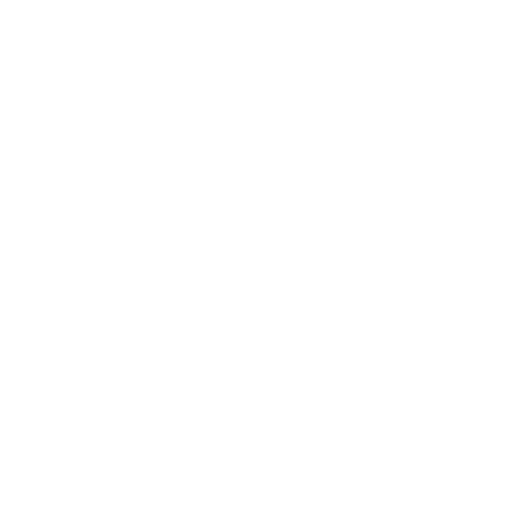
t = 0.00 s
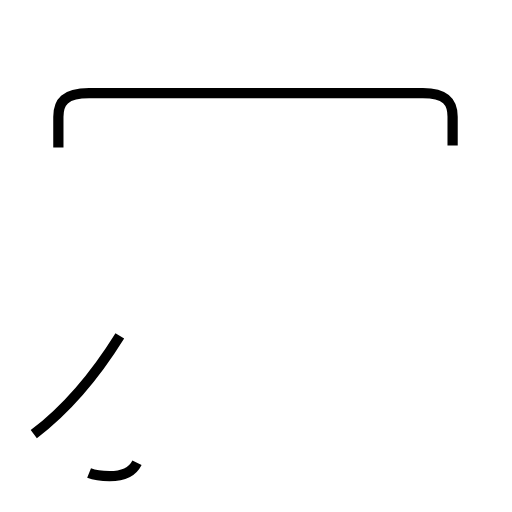
t = 1.95 s
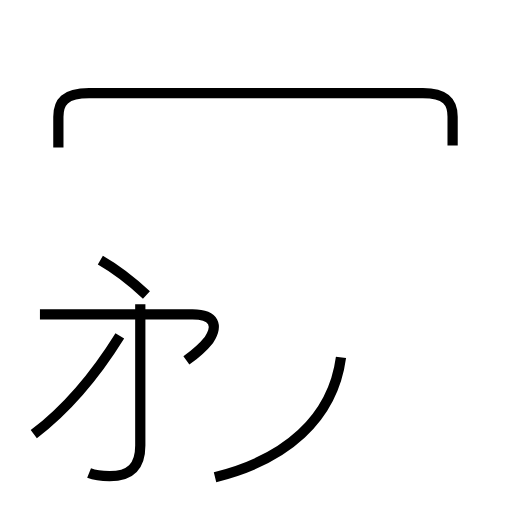
t = 3.79 s
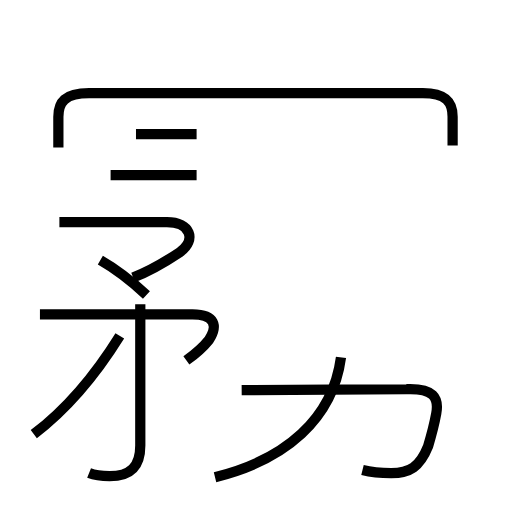
t = 5.78 s
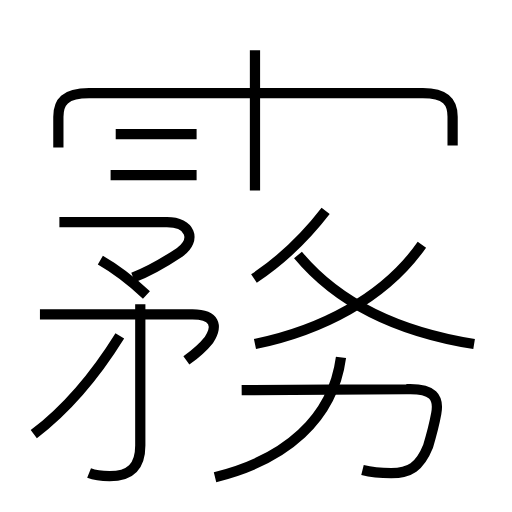
t = 7.72 s
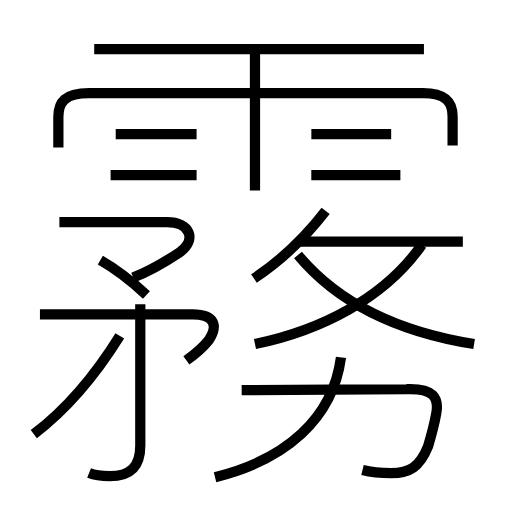
t = 9.66 s

The animated SVG that drew these frames (rendered in a browser with its animation timeline set to each time). Animation: 18 SMIL elements (animate=18); one cycle of 9.66 s.

<?xml version='1.0' encoding='utf-8'?>
<svg viewBox="0.0 -6.0 50.0 50.0" version="1.1" xmlns="http://www.w3.org/2000/svg"><rect x="-1000" y="-1000" width="2000" height="2000" stroke="white" fill="white" /><g style="fill:none;stroke:#000000;stroke-width:1"><path d="M 44.2 -29.8 L 44.2 -32.6 C 44.2 -34.0 43.6 -34.9 41.3 -34.9 L 8.7 -34.9 C 6.3 -34.9 5.7 -34.0 5.7 -32.6 L 5.7 -29.6 " transform="translate(0.0 38.0)" stroke-dasharray="47.047428076249396" stroke-dashoffset="47.047428076249396"><animate attributeName="stroke-dashoffset" from="47.047428076249396" to="0" dur="1.411422842287482s" begin="0s" fill="freeze" /></path><path d="M 3.3 -1.6 C 6.6 -4.1 9.4 -7.5 11.7 -11.2 " transform="translate(0.0 38.0)" stroke-dasharray="12.826766409736651" stroke-dashoffset="12.826766409736651"><animate attributeName="stroke-dashoffset" from="12.826766409736651" to="0" dur="0.3848029922920995s" begin="1.411422842287482s" fill="freeze" /></path><path d="M 8.7 2.2 C 9.2 2.4 9.9 2.5 10.7 2.5 C 12.7 2.5 13.7 1.6 13.7 -0.5 L 13.7 -14.3 " transform="translate(0.0 38.0)" stroke-dasharray="20.727502895941047" stroke-dashoffset="20.727502895941047"><animate attributeName="stroke-dashoffset" from="20.727502895941047" to="0" dur="0.6218250868782313s" begin="1.7962258345795814s" fill="freeze" /></path><path d="M 18.2 -8.8 C 18.9 -9.3 19.6 -9.8 20.4 -10.8 C 21.3 -12.2 21.0 -13.3 18.8 -13.3 L 3.9 -13.3 " transform="translate(0.0 38.0)" stroke-dasharray="21.97014136336402" stroke-dashoffset="21.97014136336402"><animate attributeName="stroke-dashoffset" from="21.97014136336402" to="0" dur="0.6591042409009206s" begin="2.4180509214578128s" fill="freeze" /></path><path d="M 14.3 -15.2 C 12.9 -16.5 11.2 -17.8 9.8 -18.6 " transform="translate(0.0 38.0)" stroke-dasharray="5.650981796250597" stroke-dashoffset="5.650981796250597"><animate attributeName="stroke-dashoffset" from="5.650981796250597" to="0" dur="0.1695294538875179s" begin="3.0771551623587334s" fill="freeze" /></path><path d="M 21.0 2.6 C 27.9 0.9 32.5 -3.1 33.3 -9.1 " transform="translate(0.0 38.0)" stroke-dasharray="18.121235050221532" stroke-dashoffset="18.121235050221532"><animate attributeName="stroke-dashoffset" from="18.121235050221532" to="0" dur="0.543637051506646s" begin="3.2466846162462515s" fill="freeze" /></path><path d="M 13.0 -16.9 C 14.8 -17.6 16.1 -18.4 17.6 -19.4 C 19.2 -20.6 18.6 -22.3 16.3 -22.3 L 5.8 -22.3 " transform="translate(0.0 38.0)" stroke-dasharray="20.446718625879527" stroke-dashoffset="20.446718625879527"><animate attributeName="stroke-dashoffset" from="20.446718625879527" to="0" dur="0.6134015587763858s" begin="3.7903216677528975s" fill="freeze" /></path><path d="M 35.4 1.9 C 36.2 2.1 37.0 2.2 38.2 2.2 C 40.0 2.2 41.0 1.6 41.8 -0.4 C 42.1 -1.4 42.4 -2.5 42.6 -3.6 C 42.9 -5.2 42.3 -6.1 39.7 -6.0 L 23.6 -5.9 " transform="translate(0.0 38.0)" stroke-dasharray="31.655772998047947" stroke-dashoffset="31.655772998047947"><animate attributeName="stroke-dashoffset" from="31.655772998047947" to="0" dur="0.9496731899414383s" begin="4.403723226529284s" fill="freeze" /></path><path d="M 19.2 -26.9 L 10.8 -26.9 " transform="translate(0.0 38.0)" stroke-dasharray="8.399999999999999" stroke-dashoffset="8.399999999999999"><animate attributeName="stroke-dashoffset" from="8.399999999999999" to="0" dur="0.25199999999999995s" begin="5.353396416470722s" fill="freeze" /></path><path d="M 19.2 -30.9 L 11.3 -30.9 " transform="translate(0.0 38.0)" stroke-dasharray="7.899999999999999" stroke-dashoffset="7.899999999999999"><animate attributeName="stroke-dashoffset" from="7.899999999999999" to="0" dur="0.23699999999999996s" begin="5.605396416470722s" fill="freeze" /></path><path d="M 24.9 -10.4 C 31.2 -11.7 37.5 -14.8 41.2 -20.1 " transform="translate(0.0 38.0)" stroke-dasharray="19.421157521983673" stroke-dashoffset="19.421157521983673"><animate attributeName="stroke-dashoffset" from="19.421157521983673" to="0" dur="0.5826347256595101s" begin="5.842396416470722s" fill="freeze" /></path><path d="M 24.8 -16.8 C 27.2 -18.4 29.8 -20.8 31.8 -23.4 " transform="translate(0.0 38.0)" stroke-dasharray="9.660683285607943" stroke-dashoffset="9.660683285607943"><animate attributeName="stroke-dashoffset" from="9.660683285607943" to="0" dur="0.28982049856823827s" begin="6.425031142130232s" fill="freeze" /></path><path d="M 46.3 -10.4 C 38.8 -11.6 33.0 -14.4 29.1 -19.1 " transform="translate(0.0 38.0)" stroke-dasharray="19.710176090352782" stroke-dashoffset="19.710176090352782"><animate attributeName="stroke-dashoffset" from="19.710176090352782" to="0" dur="0.5913052827105835s" begin="6.71485164069847s" fill="freeze" /></path><path d="M 24.9 -25.4 L 24.9 -39.1 " transform="translate(0.0 38.0)" stroke-dasharray="13.700000000000003" stroke-dashoffset="13.700000000000003"><animate attributeName="stroke-dashoffset" from="13.700000000000003" to="0" dur="0.4110000000000001s" begin="7.306156923409053s" fill="freeze" /></path><path d="M 45.2 -20.4 L 29.1 -20.4 " transform="translate(0.0 38.0)" stroke-dasharray="16.1" stroke-dashoffset="16.1"><animate attributeName="stroke-dashoffset" from="16.1" to="0" dur="0.48300000000000004s" begin="7.717156923409053s" fill="freeze" /></path><path d="M 39.1 -26.9 L 30.4 -26.9 " transform="translate(0.0 38.0)" stroke-dasharray="8.700000000000003" stroke-dashoffset="8.700000000000003"><animate attributeName="stroke-dashoffset" from="8.700000000000003" to="0" dur="0.26100000000000007s" begin="8.200156923409054s" fill="freeze" /></path><path d="M 41.4 -39.2 L 9.2 -39.2 " transform="translate(0.0 38.0)" stroke-dasharray="32.2" stroke-dashoffset="32.2"><animate attributeName="stroke-dashoffset" from="32.2" to="0" dur="0.9660000000000001s" begin="8.461156923409053s" fill="freeze" /></path><path d="M 38.2 -30.9 L 30.4 -30.9" transform="translate(0.0 38.0)" stroke-dasharray="7.800000000000004" stroke-dashoffset="7.800000000000004"><animate attributeName="stroke-dashoffset" from="7.800000000000004" to="0" dur="0.23400000000000012s" begin="9.427156923409052s" fill="freeze" /></path></g></svg>
